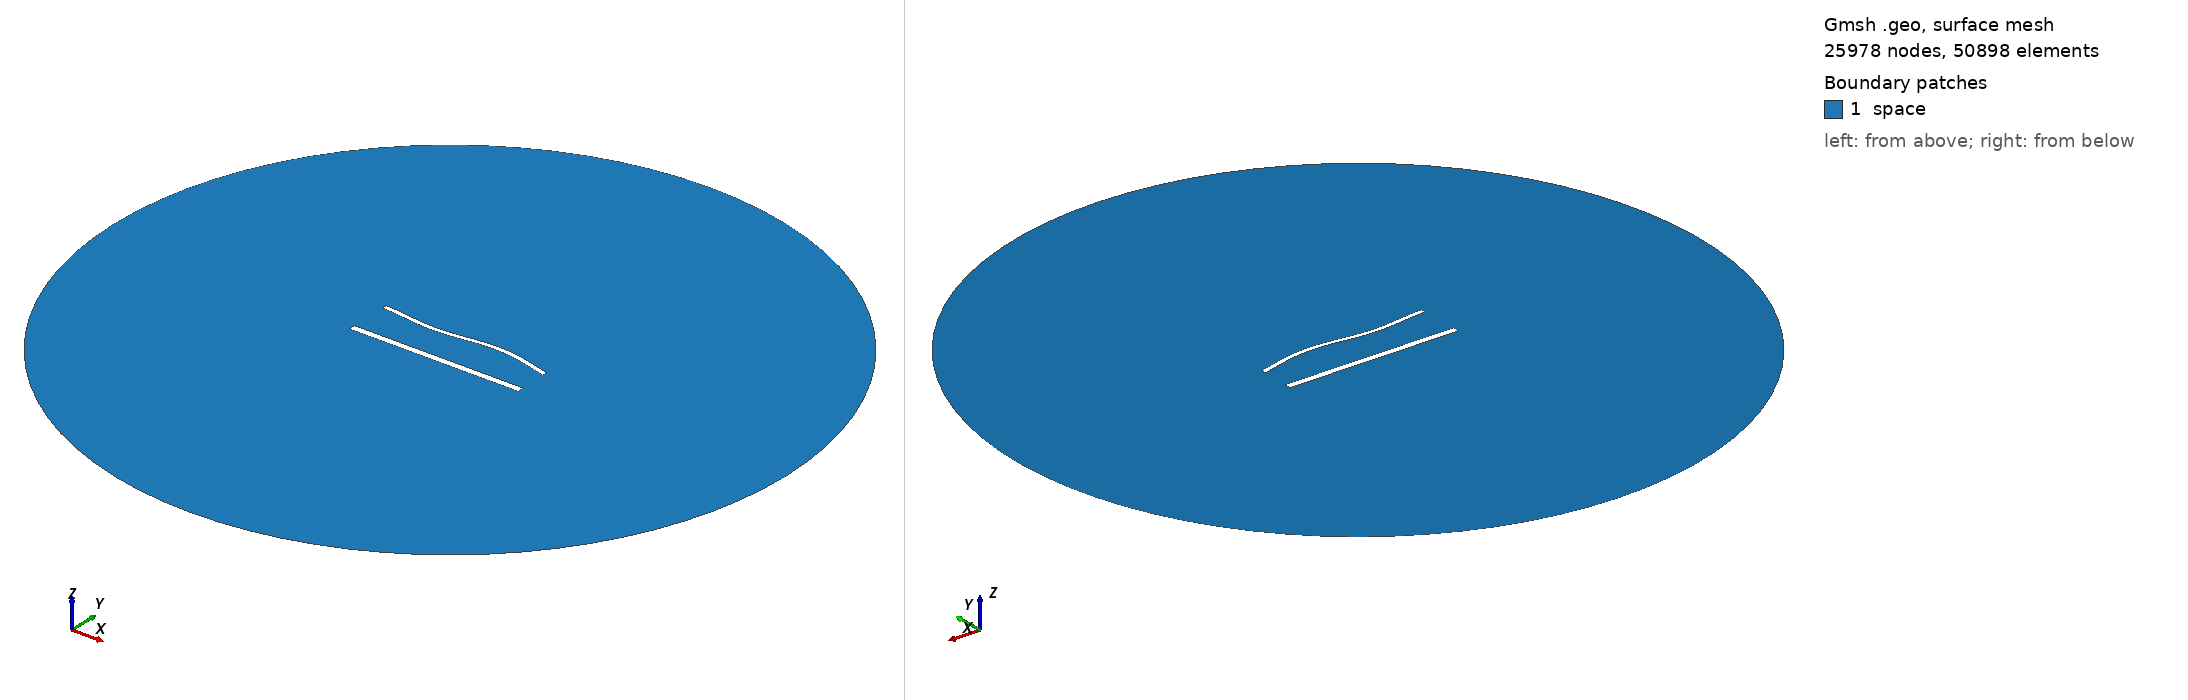

Gmsh geometry script, surface-meshed: 25978 nodes, 50898 surface elements. Boundary patches (legend numbers): 1 space. Left view from above one corner, right view from below the opposite corner. Legend entries are the model's physical surfaces. The drawing asked Gmsh for element sizes between 1% and 20% of the model's largest extent; the script's own settings can give other sizes.

=== 1793.geo (drawn) ===
//---------------------------------------
// Geometry kernel
//---------------------------------------

SetFactory("OpenCASCADE");



//---------------------------------------
// Parameters of the geometry
//---------------------------------------

// Overetch of the upper plate
overetch = 0.5;

// Distance between the plates
distance = 25.0;

// Discretization over the x axis (for the deformation)
nx = 50; 

// Length of the plate
L = 100 - overetch; 

// Number of modes
n = 4; 

// 1st mode coefficient
coeff(1) = -1.5;
beta(1) = 0.596864 * 3.1415926535 / L;

// 2nd mode coefficient
coeff(2) = 0.0;
beta(2) = 1.49418 * 3.1415926535 / L;

// 3rd mode coefficient
coeff(3) = -1.5;
beta(3) = 2.50025 * 3.1415926535 / L;

// 4th mode coefficient
coeff(4) = 0.0;
beta(4) = 3.49999 * 3.1415926535 / L;



//---------------------------------------
// Upper plate (deformed rectangle)
//---------------------------------------

// Coordiantes of the upper plate
xmin = -50;
xmax = 50 - overetch;

// Height of the upper plate
yheight = 4 - 2 * overetch;

// Indexes of the points
UpperID[] = {};
LowerID[] = {};
LeftID[] = {};
RightID[] = {};

// Point index
p = 1;

// Horizontal edges
For i In {1:nx}
    x = xmin + (i-1)*(xmax - xmin)/(nx-1);

    y_bottom = distance / 2 + overetch;
    For j In {1:n}
        C = (Cosh(beta(j)*L) + Cos(beta(j)*L)) / (Sinh(beta(j)*L) + Sin(beta(j)*L));
        y_bottom  = y_bottom + coeff(j) * (Cosh(beta(j)*(x+50)) - Cos(beta(j)*(x+50)) - C * (Sinh(beta(j)*(x+50)) - Sin(beta(j)*(x+50))));
    EndFor

    y_top = y_bottom + yheight;

    Point(p) = {x, y_top, 0, 1.0};
    UpperID[i] = p;
    p = p + 1;

    Point(p) = {x, y_bottom, 0, 1.0};
    LowerID[i] = p;
    p = p + 1;
EndFor

// Create point lists
UpperPts[] = {}; LowerPts[] = {};
For i In {1:nx}
  UpperPts[] += {UpperID[i]};
  LowerPts[] += {LowerID[i]};
EndFor

// Build splines
Spline(1) = {UpperPts[]};
Spline(2) = {LowerPts[]};
Line(3) = {LowerPts[nx-1], UpperPts[nx-1]};
Line(4) = {LowerPts[0], UpperPts[0]};

// Build the plane surface
Curve Loop(1) = {2, 3, -1, -4};
Plane Surface(1) = {1};



//---------------------------------------
// Lower plate (rectangle)
//---------------------------------------

// Vertices
Point(1001) = {-50, -distance/2, 0, 1.0};
Point(1002) = { 50, -distance/2, 0, 1.0};
Point(1003) = { 50,  -distance/2 + 4, 0, 1.0};
Point(1004) = {-50,  -distance/2 + 4, 0, 1.0};

// Edges
Line(5) = {1001, 1002};
Line(6) = {1002, 1003};
Line(7) = {1003, 1004};
Line(8) = {1004, 1001};

// Plane surface
Line Loop(2) = {5, 6, 7, 8};
Plane Surface(2) = {2}; 



//---------------------------------------
// Outer (fictious) boundary
//---------------------------------------

// Points
Point(1005) = {0, 0, 0};       // Center
Point(1006) = {200, 0, 0};     // Start point
Point(1007) = {0, 200, 0};     // 90 degrees
Point(1008) = {-200, 0, 0};    // 180 degrees
Point(1009) = {0, -200, 0};    // 270 degrees

// Circle arcs (each needs start, center, end)
Circle(9) = {1006, 1005, 1007};
Circle(10) = {1007, 1005, 1008};
Circle(11) = {1008, 1005, 1009};
Circle(12) = {1009, 1005, 1006};

// Plane surface for the entire domain
Curve Loop(3) = {9, 10, 11, 12};
Surface(3) = {3};

// Subtract the plates from the whole domain to obtain the actual domain where we want to solve the equations
BooleanDifference{ Surface{3}; Delete; }{ Surface{1}; Surface{2}; Delete; }




//---------------------------------------
// Transfinite Lines/Curves
//---------------------------------------

// Set the number of points on the boundaries
r = 6;
d = 0.15;

// Plates
Transfinite Curve {1} = 50*r/4 Using Progression 1;
Transfinite Line {2} = 50*r Using Progression 1;
Transfinite Curve {3, 4} = 2*r Using Progression 1+d;
Transfinite Line {5} = 50*r/4 Using Progression 1;
Transfinite Line {7} = 50*r Using Progression 1;
Transfinite Line {6} = 2*r Using Progression 1-d;
Transfinite Line {8} = 2*r Using Progression 1+d;

// Outer boundary
Transfinite Line {9, 10, 11, 12} = 20 Using Progression 1;



//---------------------------------------
// Physical groups
//---------------------------------------                

// Physical curves (boundaries)
Physical Line("force_segment", 10) = {2};
Physical Line("upper_plate", 11) = {1, 3, 4};
Physical Line("lower_plate", 12) = {5, 6, 7, 8};
Physical Line("boundary", 20) = {9, 10, 11, 12};

// Physical Surfaces
Physical Surface("space", 30) = {3};



//---------------------------------------
// 6. Generate the Mesh
//---------------------------------------

// 2D mesh generation
Mesh 2;
